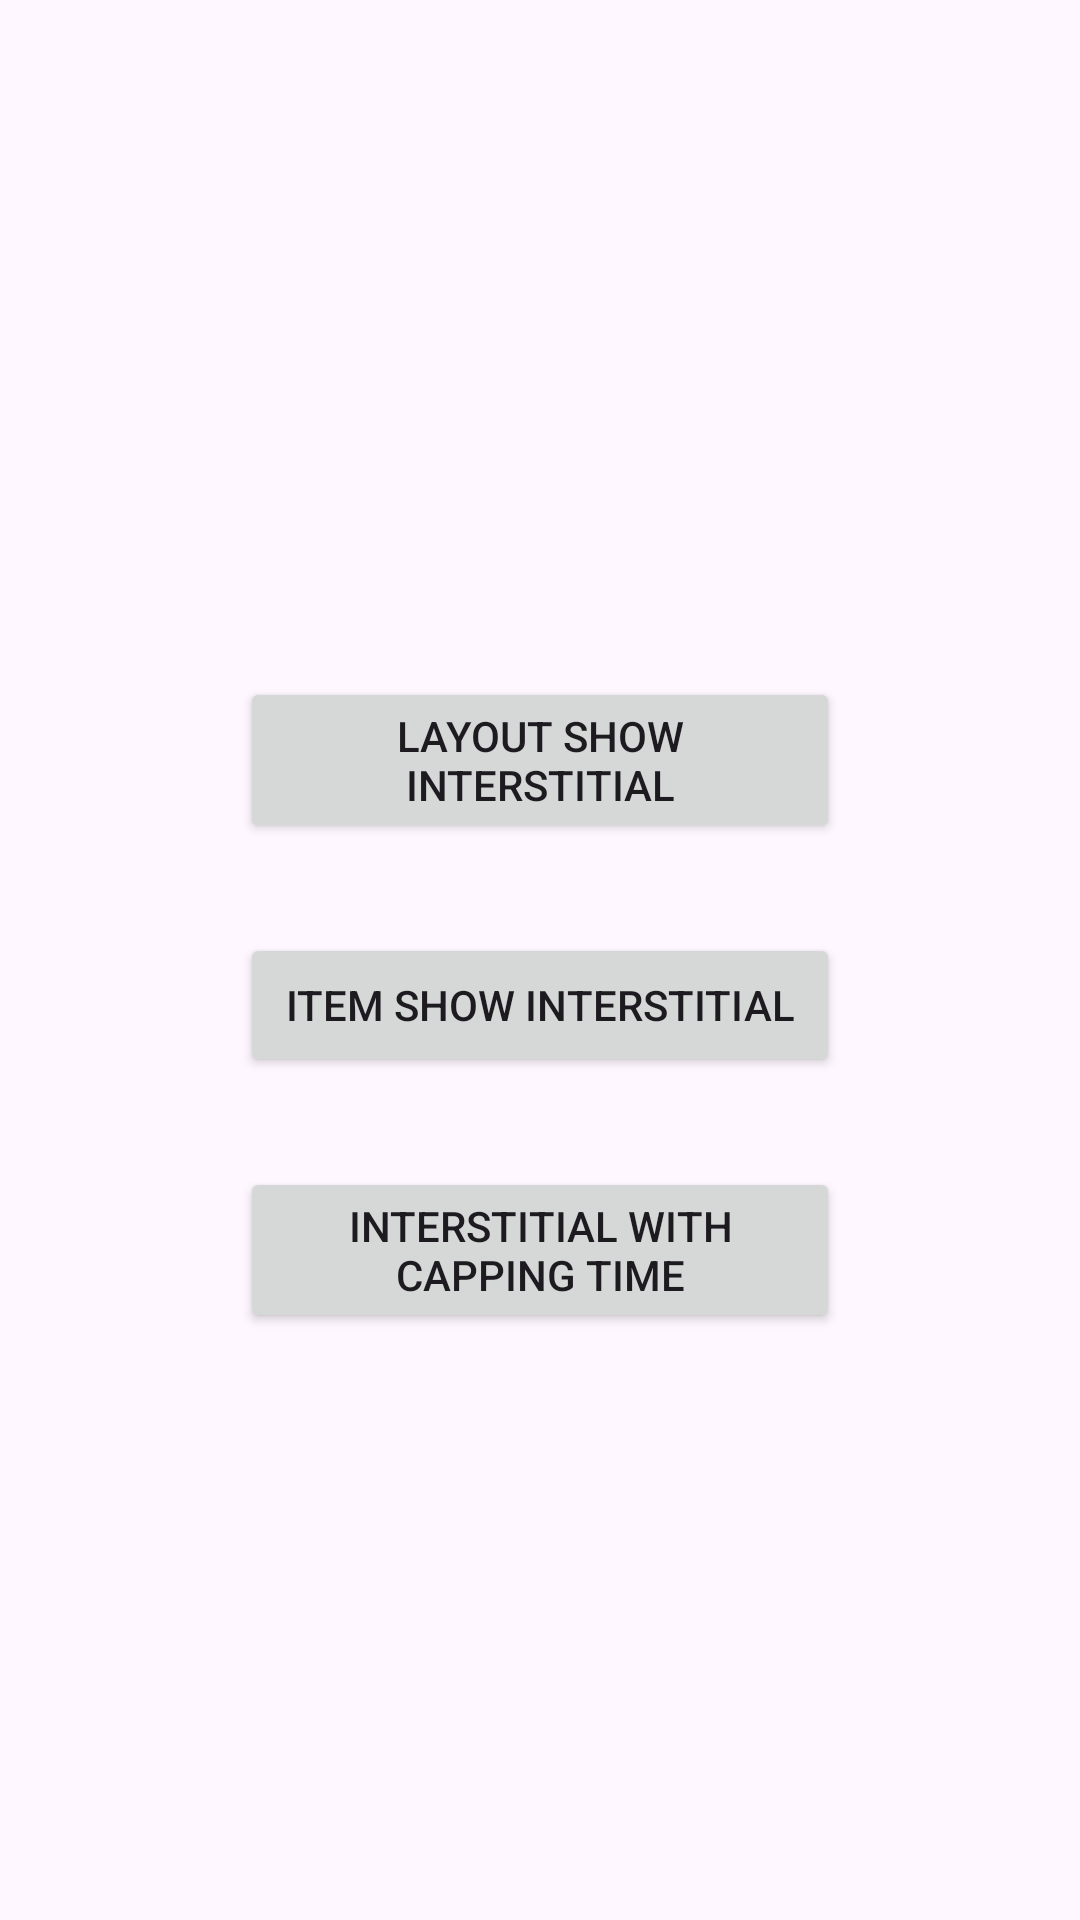

This screen was rendered from an Android layout file. Write that file and the resources it references.
<!-- AndroidManifest.xml: application theme AppTheme -->
<!-- res/layout/activity_interstitial.xml -->
<?xml version="1.0" encoding="utf-8"?>
<LinearLayout xmlns:android="http://schemas.android.com/apk/res/android"
    xmlns:tools="http://schemas.android.com/tools"
    android:id="@+id/main"
    android:layout_width="match_parent"
    android:layout_height="match_parent"
    android:gravity="center"
    android:orientation="vertical"
    tools:context=".view.activity.interstitial_ad.InterstitialActivity">

    <Button
        android:id="@+id/btnLayoutShowInterstitial"
        android:layout_width="200dp"
        android:layout_height="wrap_content"
        android:layout_gravity="center_horizontal"
        android:layout_marginTop="30dp"
        android:text="@string/txt_layout_show_interstitial"
        tools:textColor="@color/white" />

    <Button
        android:id="@+id/btnItemShowInterstitial"
        android:layout_width="200dp"
        android:layout_height="wrap_content"
        android:layout_gravity="center_horizontal"
        android:layout_marginTop="30dp"
        android:text="@string/txt_item_show_interstitial"
        tools:textColor="@color/white" />

    <Button
        android:id="@+id/btnInterstitialWithCappingTime"
        android:layout_width="200dp"
        android:layout_height="wrap_content"
        android:layout_gravity="center_horizontal"
        android:layout_marginTop="30dp"
        android:text="@string/txt_interstitial_with_capping_time"
        tools:textColor="@color/white" />
</LinearLayout>
<!-- resources referenced by this layout -->
<resources>
  <color name="white">#FFFFFFFF</color>
  <string name="txt_interstitial_with_capping_time">Interstitial With Capping Time</string>
  <string name="txt_item_show_interstitial">Item Show Interstitial</string>
  <string name="txt_layout_show_interstitial">Layout Show Interstitial</string>
  <style name="AppTheme" parent="Theme.Material3.Light.NoActionBar">
          
          <item name="colorPrimary">@color/black</item>
      </style>
  <color name="black">#FF000000</color>
</resources>
